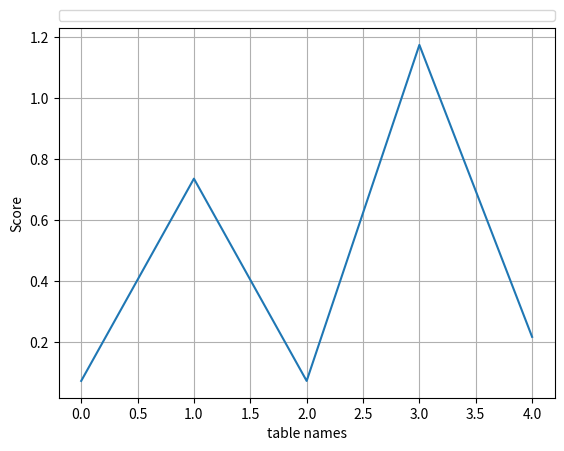

Here is the Python script that generated this plot: (Note: this script raises an exception after producing the figure.)
import numpy as np
import matplotlib.pyplot as plt


def linechart(Labelsi,Value):
	plt.plot(Labelsi, Value)
	plt.legend(bbox_to_anchor=(0., 1.02, 1., .102), loc=3, ncol=2, mode="expand", borderaxespad=0.)
	plt.grid(True) #Turn the grid on
	plt.ylabel("Score") #Y-axis label
	plt.xlabel("table names") #X-axis label
	#plt.title("Train RMSE/Validation RMSE vs max_depth for min_samples_split = 2") #Plot title
	#plt.xlim(0,1000) #set x axis range
	#plt.ylim(-.1,6) #Set yaxis range
	#plt.xticks(range(len(Labelsi)), x_axis, size='small')
	plt.savefig("/Users/<user>/Documents/dbProject/Plot1.jpg")
	#plt.show()



#Labelsi = ['name_1900', 't2', 'name_1910', 't3', 't1']
Value = [0.07352146220938077, 0.7365495524443777, 0.07352146220938077, 1.1749196420074441, 0.21785902950678723]
linechart(range(5),Value)



